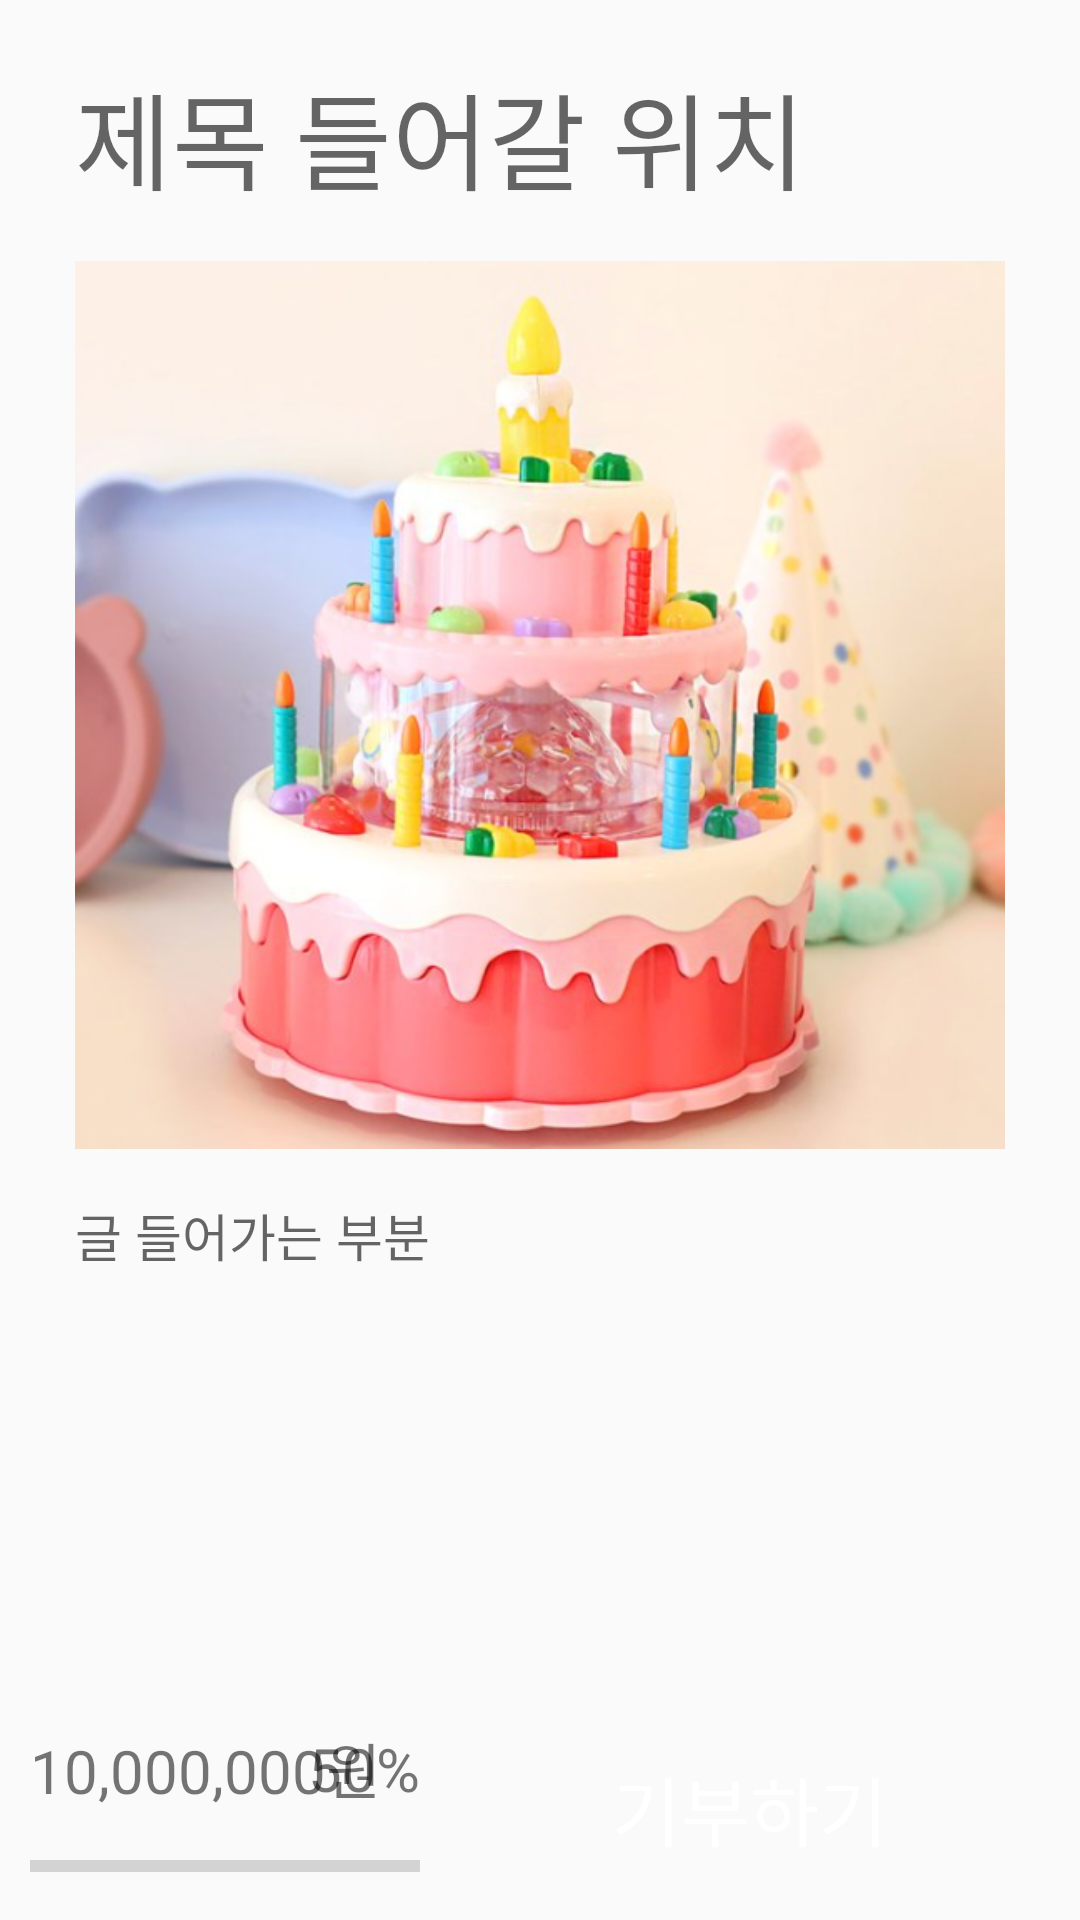

The Android layout XML behind this screen, and the referenced resources:
<!-- AndroidManifest.xml: application theme Theme.Water_app -->
<!-- res/layout/fragment_com_introduce.xml -->
<?xml version="1.0" encoding="utf-8"?>
<FrameLayout xmlns:android="http://schemas.android.com/apk/res/android"
    xmlns:app="http://schemas.android.com/apk/res-auto"
    xmlns:tools="http://schemas.android.com/tools"
    android:layout_width="match_parent"
    android:layout_height="match_parent"
    tools:context=".donation.ComIntroduceFragment">

    <androidx.constraintlayout.widget.ConstraintLayout
        android:layout_width="match_parent"
        android:layout_height="match_parent">

        <ScrollView
            android:id="@+id/scrollView"
            android:layout_width="match_parent"
            android:layout_height="match_parent"

            android:layout_marginBottom="80dp"
            app:layout_constraintBottom_toBottomOf="parent"
            app:layout_constraintStart_toStartOf="parent"
            app:layout_constraintTop_toTopOf="parent"
            tools:ignore="SpeakableTextPresentCheck,SpeakableTextPresentCheck">

            <androidx.constraintlayout.widget.ConstraintLayout
                android:layout_width="match_parent"
                android:layout_height="wrap_content"
                android:orientation="vertical">

                <TextView
                    android:id="@+id/donationTtl"
                    android:layout_width="match_parent"
                    android:layout_height="wrap_content"
                    android:layout_marginStart="25dp"
                    android:layout_marginTop="20dp"
                    android:layout_marginEnd="25dp"
                    android:fontFamily="@font/kim_bold"
                    android:hint="제목 들어갈 위치"
                    android:textColor="@color/black"
                    android:textSize="35sp"
                    app:layout_constraintEnd_toEndOf="parent"
                    app:layout_constraintStart_toStartOf="parent"
                    app:layout_constraintTop_toTopOf="parent" />

                <ImageView
                    android:id="@+id/donationImage"
                    android:layout_width="match_parent"
                    android:layout_height="wrap_content"
                    android:layout_marginStart="25dp"
                    android:layout_marginTop="16dp"
                    android:layout_marginEnd="25dp"
                    android:adjustViewBounds="true"
                    android:scaleType="fitStart"
                    android:src="@drawable/store5"
                    app:layout_constraintEnd_toEndOf="parent"
                    app:layout_constraintStart_toStartOf="parent"
                    app:layout_constraintTop_toBottomOf="@+id/donationTtl" />

                <TextView
                    android:id="@+id/donationCn"
                    android:layout_width="match_parent"
                    android:layout_height="wrap_content"
                    android:layout_marginStart="25dp"
                    android:layout_marginTop="16dp"
                    android:layout_marginEnd="25dp"
                    android:fontFamily="@font/kim_regular"
                    android:hint="글 들어가는 부분"
                    android:textColor="@color/black"
                    android:textSize="17sp"
                    app:layout_constraintEnd_toEndOf="parent"
                    app:layout_constraintStart_toStartOf="parent"
                    app:layout_constraintTop_toBottomOf="@+id/donationImage" />


            </androidx.constraintlayout.widget.ConstraintLayout>
        </ScrollView>

        <Button
            android:id="@+id/btnDonation"
            android:layout_width="180dp"
            android:layout_height="wrap_content"
            android:layout_marginBottom="10dp"
            android:background="@drawable/click_btn"
            android:gravity="center"
            android:text="기부하기"
            android:textColor="@color/white"
            android:textSize="25sp"
            app:layout_constraintBottom_toBottomOf="parent"
            app:layout_constraintEnd_toEndOf="parent"
            app:layout_constraintStart_toEndOf="@+id/donationPercent"
            app:layout_constraintTop_toTopOf="@+id/donationPercent" />

        <ProgressBar
            android:id="@+id/progressBar"
            style="?android:attr/progressBarStyleHorizontal"
            android:layout_width="match_parent"
            android:layout_height="wrap_content"
            android:layout_marginStart="10dp"
            android:layout_marginEnd="220dp"
            android:layout_marginBottom="10dp"
            app:layout_constraintBottom_toBottomOf="parent"
            app:layout_constraintEnd_toEndOf="parent"
            app:layout_constraintStart_toStartOf="parent"
            tools:ignore="MissingConstraints"
            android:max="100"
            android:progress="0"/>

        <TextView
            android:id="@+id/donationPercent"
            android:layout_width="wrap_content"
            android:layout_height="wrap_content"
            android:text="50%"
            android:textSize="20sp"
            app:layout_constraintBottom_toBottomOf="@+id/donationAmount"
            app:layout_constraintEnd_toEndOf="@+id/progressBar"
            app:layout_constraintTop_toTopOf="@+id/donationAmount" />

        <TextView
            android:id="@+id/donationAmount"
            android:layout_width="wrap_content"
            android:layout_height="wrap_content"
            android:layout_marginStart="10dp"
            android:layout_marginBottom="10dp"
            android:text="10,000,000원"
            android:textSize="20sp"
            app:layout_constraintBottom_toTopOf="@+id/progressBar"
            app:layout_constraintStart_toStartOf="parent" />
    </androidx.constraintlayout.widget.ConstraintLayout>
</FrameLayout>
<!-- resources referenced by this layout -->
<resources>
  <color name="black">#FF000000</color>
  <color name="white">#FFFFFFFF</color>
  <!-- drawable click_btn (drawable) -->
  <?xml version="1.0" encoding="utf-8"?>
  <selector xmlns:android="http://schemas.android.com/apk/res/android">
      <item android:state_pressed="true" android:drawable="@drawable/buttoncolor_grey"></item>
      <item android:state_pressed="false" android:drawable="@drawable/buttoncolor_blue"></item>
  
  </selector>
  <!-- drawable store5: png bitmap (drawable-v24, 261538 bytes) -->
  <style name="Theme.Water_app" parent="Theme.AppCompat.DayNight.NoActionBar">
          
          <item name="colorPrimary">@color/Blue</item>
          <item name="colorPrimaryVariant">@color/darkBlue</item>
          <item name="colorOnPrimary">@color/white</item>
          
          <item name="colorSecondary">@color/lightBlue</item>
          <item name="colorSecondaryVariant">@color/teal_700</item>
          <item name="colorOnSecondary">@color/black</item>
          
          <item name="android:statusBarColor" tools:targetApi="l">@color/white</item>
          <item name="android:windowLightStatusBar" tools:targetApi="m">true</item>
      </style>
  <!-- drawable buttoncolor_blue (drawable) -->
  <?xml version="1.0" encoding="utf-8"?>
  <shape xmlns:android="http://schemas.android.com/apk/res/android">
  
      <solid android:color="@color/Blue"/>
  
      <corners android:radius="13dp"/>
  
  </shape>
  <color name="Blue">#62B6B7</color>
  <color name="darkBlue">#439A97</color>
  <color name="lightBlue">#97DECE</color>
  <color name="teal_700">#FF018786</color>
</resources>
